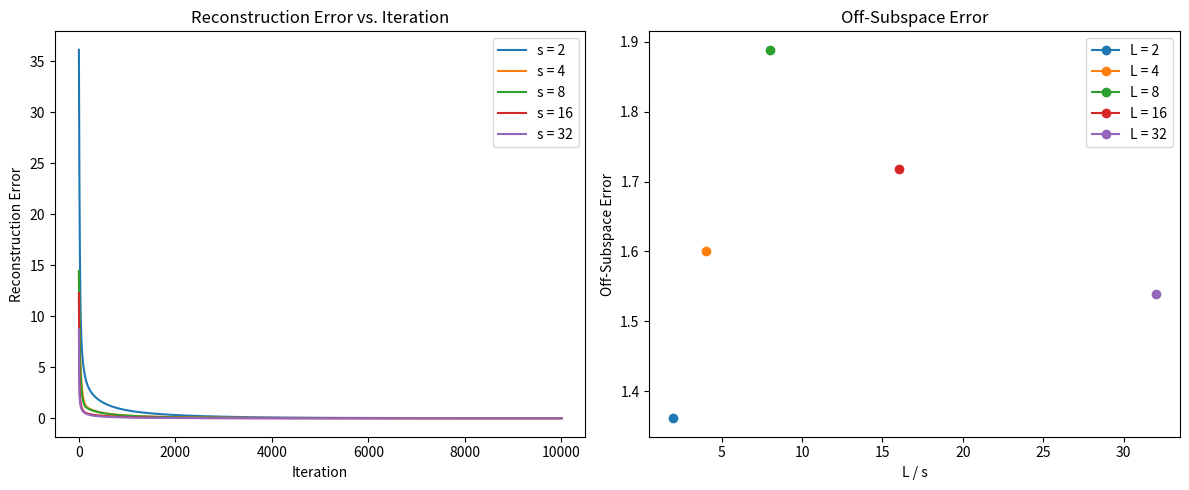

This chart was generated by the following Python code:
import numpy as np
import matplotlib.pyplot as plt

def generate_synthetic_data(d, n, s, kappa):
    Z = np.random.rand(s, n)  
    U, S, V = np.linalg.svd(Z)  
    S = np.random.uniform(1/kappa, 1, size=min(s,n)) 
    Sigma = np.zeros((s, n)) 
    Sigma[:len(S), :len(S)] = np.diag(S)
    Z = U @ Sigma @ V  

    R = np.random.rand(d, s)
    Q, _ = np.linalg.qr(R)

    X = Q @ Z
    return X, Q


# This is the simplified gradient formulas
def simulate_training(X, Y, L, num_iterations, eta, lambda_val):
  W = np.random.rand(X.shape[0], Y.shape[0])
  errors = []
  for t in range(num_iterations):
      # Simulate gradient descent step
      grad = -2 * (X - W @ Y) @ Y.T + 2 * lambda_val * W # Simplified gradient
      W -= eta * grad

      # Reconstruction error
      reconstruction_error = np.linalg.norm(W @ Y - X, 'fro') / np.linalg.norm(X, 'fro')

      errors.append(reconstruction_error)
  return errors, W

def off_subspace_error(W, Q):
  P_perp = np.eye(Q.shape[0]) - Q @ Q.T  
  off_subspace_error = np.linalg.norm(W @ P_perp, ord=2) # Operator norm
  return off_subspace_error
  
d = 100       
n = 50        
num_iterations = 10000
eta = 0.1    
lambda_val = 0.001 
kappa = 10
subspace_dimensions = [2, 4, 8, 16, 32]
network_depths = [2, 4, 8, 16, 32]

# Simulation of errors
reconstruction_errors = {}
off_subspace_errors = {}

for s in subspace_dimensions:
  X, Q = generate_synthetic_data(d, n, s, kappa) 
  Y = X + 0.01 * np.random.randn(*X.shape) 
  reconstruction_errors[s], W = simulate_training(X, Y, 2, num_iterations, eta, lambda_val)

  off_subspace_errors[s] = off_subspace_error(W, Q) 

for L in network_depths:
  X, Q = generate_synthetic_data(d, n, 8, kappa)  
  Y = X + 0.01 * np.random.randn(*X.shape) 
  _, W = simulate_training(X, Y, L, num_iterations, eta, lambda_val) 

  off_subspace_errors[L] = off_subspace_error(W, Q)

plt.figure(figsize=(12, 5))

plt.subplot(1, 2, 1)
for s, errors in reconstruction_errors.items():
    plt.plot(range(num_iterations), errors, label=f's = {s}')
plt.xlabel('Iteration')
plt.ylabel('Reconstruction Error')
plt.title('Reconstruction Error vs. Iteration')
plt.legend()

plt.subplot(1, 2, 2)
for L, error in off_subspace_errors.items():
  if isinstance(L,int):
    plt.plot(L, error, marker='o', label=f'L = {L}')
  else:
    plt.scatter(L,error,marker='o',label=f"s = {L}")
plt.xlabel('L / s')
plt.ylabel('Off-Subspace Error')
plt.title('Off-Subspace Error')
plt.legend()

plt.tight_layout()
plt.show()
